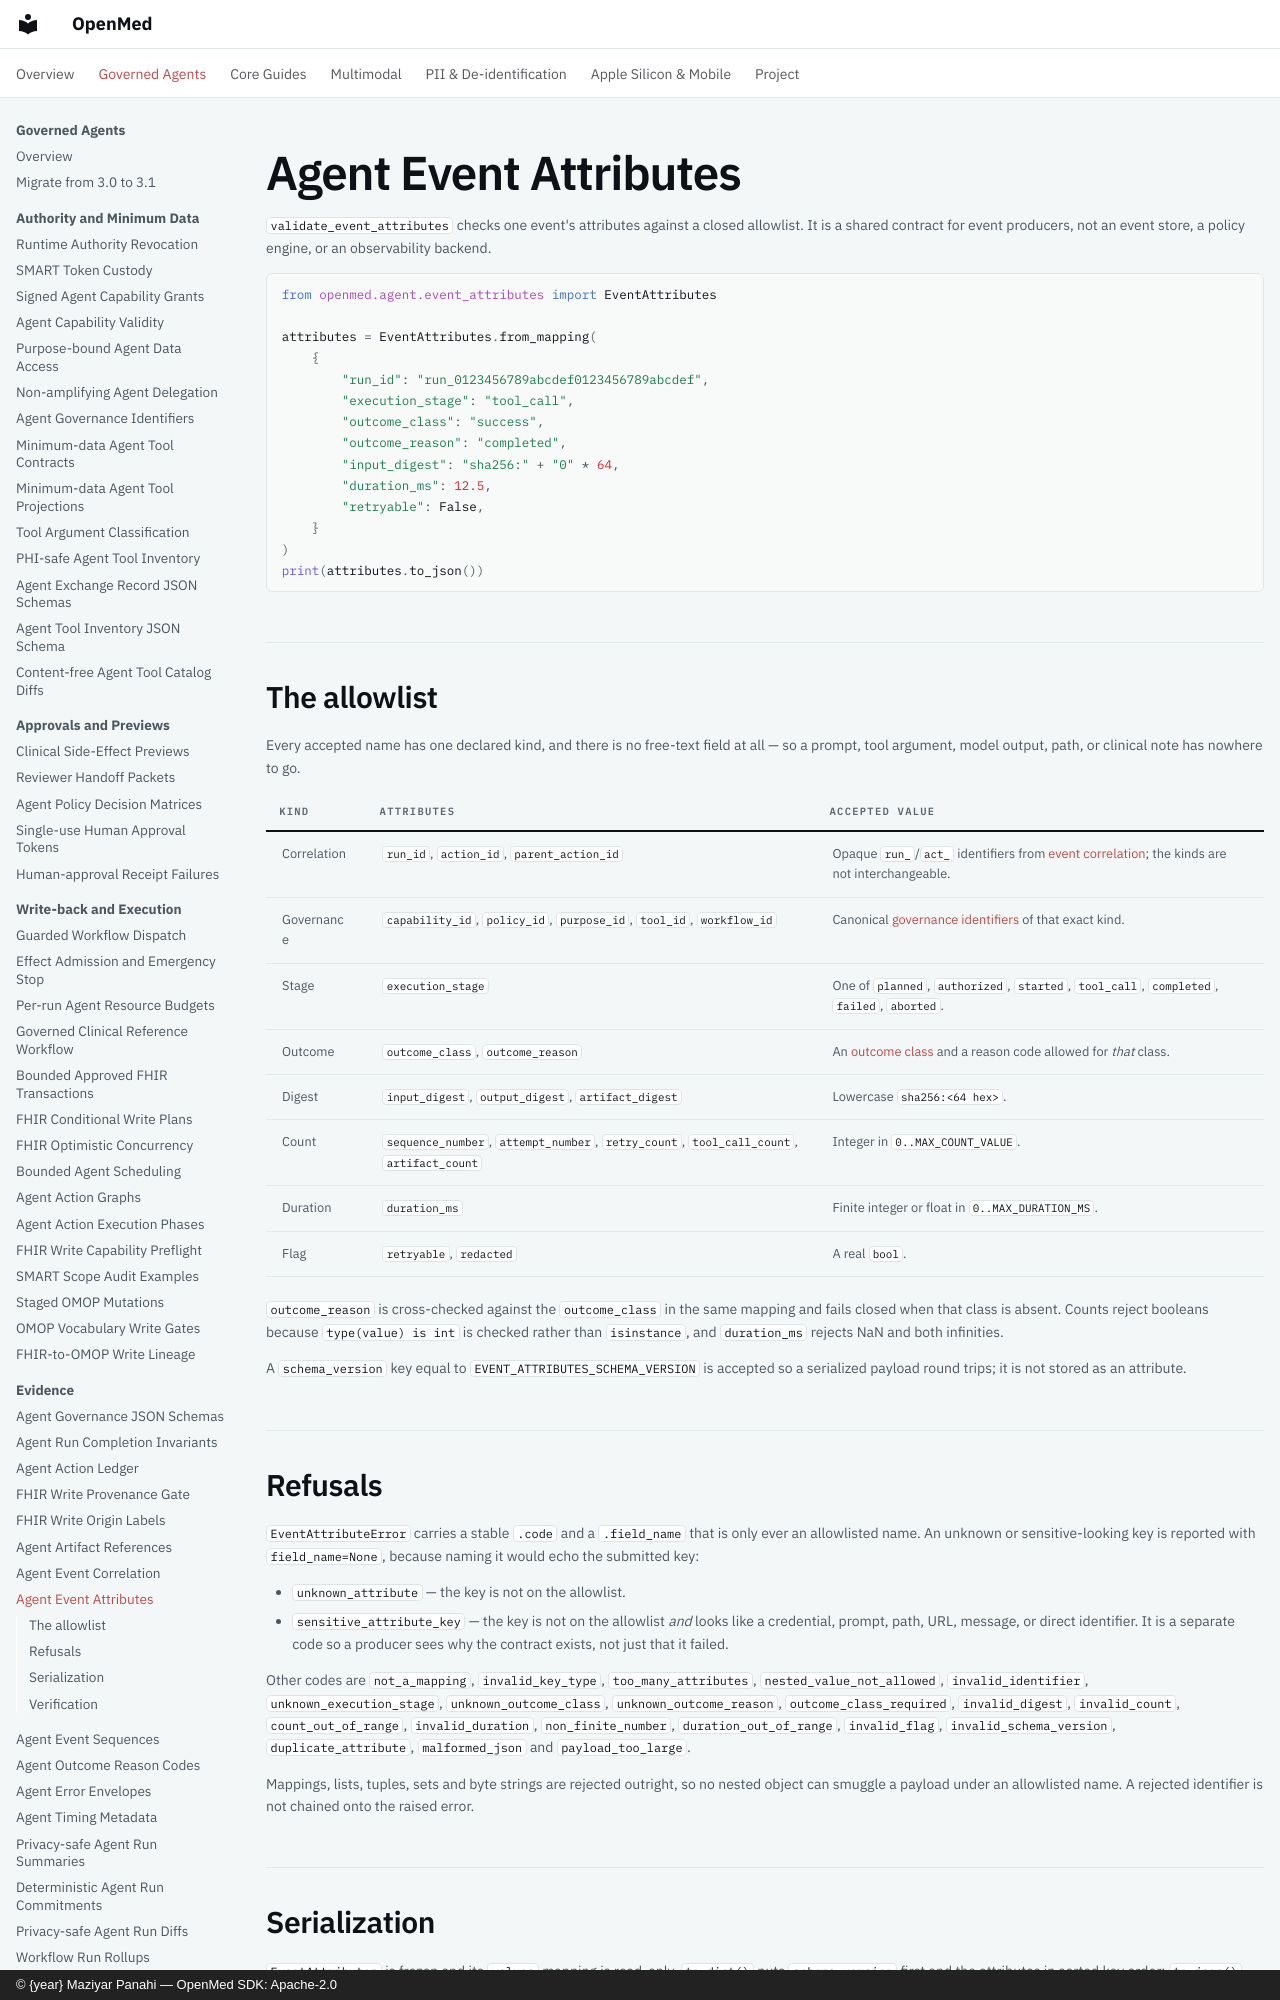

repository: maziyarpanahi/openmed · page: agent/event-attributes/index.html · generator: mkdocs · copyright: © {year} Maziyar Panahi — OpenMed SDK: Apache-2.0

# Agent Event Attributes

`validate_event_attributes` checks one event's attributes against a closed
allowlist. It is a shared contract for event producers, not an event store, a
policy engine, or an observability backend.

```python
from openmed.agent.event_attributes import EventAttributes

attributes = EventAttributes.from_mapping(
    {
        "run_id": "run_0123456789abcdef0123456789abcdef",
        "execution_stage": "tool_call",
        "outcome_class": "success",
        "outcome_reason": "completed",
        "input_digest": "sha256:" + "0" * 64,
        "duration_ms": 12.5,
        "retryable": False,
    }
)
print(attributes.to_json())
```

## The allowlist

Every accepted name has one declared kind, and there is no free-text field at
all — so a prompt, tool argument, model output, path, or clinical note has
nowhere to go.

| Kind | Attributes | Accepted value |
| --- | --- | --- |
| Correlation | `run_id`, `action_id`, `parent_action_id` | Opaque `run_`/`act_` identifiers from [event correlation](event-correlation.md); the kinds are not interchangeable. |
| Governance | `capability_id`, `policy_id`, `purpose_id`, `tool_id`, `workflow_id` | Canonical [governance identifiers](governance-identifiers.md) of that exact kind. |
| Stage | `execution_stage` | One of `planned`, `authorized`, `started`, `tool_call`, `completed`, `failed`, `aborted`. |
| Outcome | `outcome_class`, `outcome_reason` | An [outcome class](outcome-reasons.md) and a reason code allowed for *that* class. |
| Digest | `input_digest`, `output_digest`, `artifact_digest` | Lowercase `sha256:<64 hex>`. |
| Count | `sequence_number`, `attempt_number`, `retry_count`, `tool_call_count`, `artifact_count` | Integer in `0..MAX_COUNT_VALUE`. |
| Duration | `duration_ms` | Finite integer or float in `0..MAX_DURATION_MS`. |
| Flag | `retryable`, `redacted` | A real `bool`. |

`outcome_reason` is cross-checked against the `outcome_class` in the same
mapping and fails closed when that class is absent. Counts reject booleans
because `type(value) is int` is checked rather than `isinstance`, and
`duration_ms` rejects NaN and both infinities.

A `schema_version` key equal to `EVENT_ATTRIBUTES_SCHEMA_VERSION` is accepted
so a serialized payload round trips; it is not stored as an attribute.
